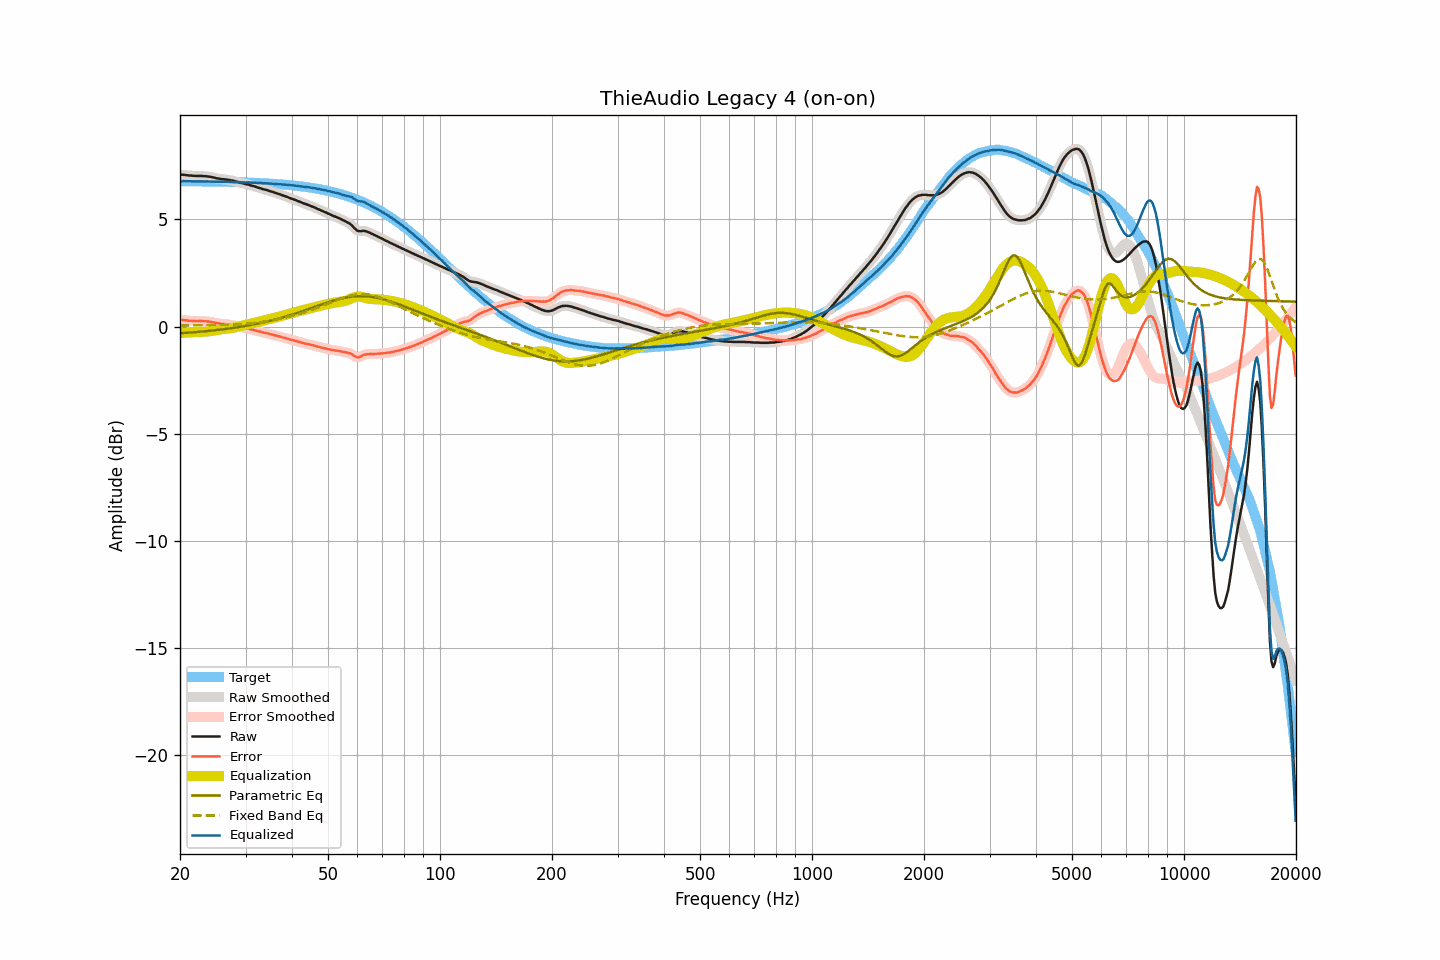

The file beside this chart, header and first rows:
frequency, raw, smoothed, error, error_smoothed, equalization, parametric_eq, fixed_band_eq, equalized_raw, equalized_smoothed, target
20.00, 7.09, 7.09, 0.30, 0.31, -0.31, -0.32, 0.05, 6.78, 6.78, 6.79
20.20, 7.09, 7.09, 0.30, 0.30, -0.30, -0.31, 0.05, 6.79, 6.79, 6.79
20.40, 7.09, 7.09, 0.31, 0.30, -0.30, -0.31, 0.05, 6.79, 6.79, 6.79
20.61, 7.08, 7.08, 0.30, 0.30, -0.29, -0.30, 0.05, 6.79, 6.79, 6.78
20.81, 7.07, 7.07, 0.29, 0.29, -0.28, -0.29, 0.05, 6.79, 6.79, 6.78
21.02, 7.06, 7.06, 0.28, 0.28, -0.28, -0.29, 0.05, 6.78, 6.78, 6.78
21.23, 7.05, 7.05, 0.27, 0.27, -0.27, -0.28, 0.05, 6.78, 6.78, 6.78
21.44, 7.05, 7.05, 0.27, 0.27, -0.27, -0.28, 0.05, 6.78, 6.78, 6.78
21.66, 7.04, 7.04, 0.26, 0.26, -0.26, -0.27, 0.05, 6.78, 6.78, 6.78
21.87, 7.04, 7.04, 0.26, 0.26, -0.26, -0.27, 0.05, 6.78, 6.78, 6.78
22.09, 7.03, 7.03, 0.25, 0.25, -0.26, -0.26, 0.05, 6.77, 6.78, 6.78
22.31, 7.03, 7.03, 0.25, 0.25, -0.26, -0.25, 0.06, 6.78, 6.78, 6.78
22.54, 7.03, 7.03, 0.25, 0.25, -0.25, -0.25, 0.06, 6.78, 6.78, 6.78
22.76, 7.03, 7.03, 0.25, 0.25, -0.25, -0.24, 0.06, 6.78, 6.78, 6.78
22.99, 7.03, 7.03, 0.26, 0.25, -0.25, -0.23, 0.06, 6.78, 6.78, 6.78
23.22, 7.02, 7.02, 0.25, 0.25, -0.25, -0.23, 0.06, 6.77, 6.78, 6.77
23.45, 7.02, 7.02, 0.25, 0.24, -0.24, -0.22, 0.06, 6.78, 6.77, 6.77
23.69, 7.01, 7.01, 0.24, 0.24, -0.24, -0.21, 0.06, 6.77, 6.77, 6.77
23.92, 7.00, 7.00, 0.23, 0.23, -0.23, -0.20, 0.06, 6.77, 6.77, 6.77
24.16, 6.99, 6.99, 0.22, 0.22, -0.22, -0.20, 0.06, 6.77, 6.77, 6.77
24.40, 6.97, 6.97, 0.20, 0.21, -0.20, -0.19, 0.07, 6.77, 6.77, 6.77
24.65, 6.96, 6.96, 0.19, 0.19, -0.19, -0.18, 0.07, 6.77, 6.77, 6.77
24.89, 6.94, 6.94, 0.17, 0.17, -0.18, -0.17, 0.07, 6.76, 6.76, 6.77
25.14, 6.92, 6.93, 0.16, 0.16, -0.16, -0.16, 0.07, 6.76, 6.76, 6.76
25.39, 6.91, 6.91, 0.15, 0.15, -0.15, -0.15, 0.07, 6.76, 6.76, 6.76
25.65, 6.90, 6.90, 0.14, 0.13, -0.14, -0.15, 0.07, 6.76, 6.76, 6.76
25.91, 6.88, 6.89, 0.12, 0.13, -0.13, -0.14, 0.08, 6.75, 6.76, 6.76
26.16, 6.88, 6.88, 0.12, 0.12, -0.12, -0.13, 0.08, 6.76, 6.76, 6.76
26.43, 6.87, 6.87, 0.11, 0.11, -0.11, -0.12, 0.08, 6.76, 6.76, 6.76
26.69, 6.86, 6.86, 0.11, 0.11, -0.10, -0.11, 0.08, 6.76, 6.76, 6.76
26.96, 6.85, 6.85, 0.10, 0.10, -0.09, -0.10, 0.09, 6.76, 6.76, 6.75
27.23, 6.84, 6.84, 0.09, 0.09, -0.08, -0.09, 0.09, 6.76, 6.75, 6.75
27.50, 6.82, 6.82, 0.07, 0.07, -0.07, -0.08, 0.09, 6.75, 6.75, 6.75
27.77, 6.81, 6.81, 0.06, 0.06, -0.06, -0.07, 0.10, 6.75, 6.75, 6.75
28.05, 6.79, 6.79, 0.04, 0.04, -0.04, -0.05, 0.10, 6.75, 6.75, 6.75
28.33, 6.77, 6.77, 0.03, 0.03, -0.03, -0.04, 0.10, 6.74, 6.75, 6.74
28.62, 6.75, 6.75, 0.01, 0.01, -0.01, -0.03, 0.11, 6.74, 6.74, 6.74
28.90, 6.73, 6.73, -0.01, -0.01, 0.01, -0.02, 0.11, 6.74, 6.74, 6.74
29.19, 6.71, 6.71, -0.03, -0.03, 0.02, -0.01, 0.12, 6.74, 6.74, 6.74
29.48, 6.69, 6.69, -0.04, -0.05, 0.04, 0.01, 0.12, 6.73, 6.73, 6.73
29.78, 6.67, 6.67, -0.06, -0.06, 0.06, 0.02, 0.13, 6.73, 6.73, 6.73
30.08, 6.65, 6.66, -0.08, -0.07, 0.08, 0.03, 0.13, 6.73, 6.73, 6.73
30.38, 6.64, 6.64, -0.09, -0.09, 0.09, 0.04, 0.14, 6.73, 6.73, 6.73
30.68, 6.62, 6.62, -0.10, -0.11, 0.11, 0.06, 0.15, 6.73, 6.73, 6.72
30.99, 6.59, 6.60, -0.13, -0.13, 0.13, 0.07, 0.15, 6.72, 6.72, 6.72
31.30, 6.57, 6.57, -0.15, -0.15, 0.15, 0.09, 0.16, 6.72, 6.72, 6.72
31.61, 6.55, 6.55, -0.16, -0.17, 0.16, 0.10, 0.17, 6.72, 6.71, 6.72
31.93, 6.53, 6.53, -0.18, -0.18, 0.18, 0.12, 0.18, 6.72, 6.71, 6.71
32.24, 6.50, 6.50, -0.21, -0.20, 0.20, 0.13, 0.19, 6.71, 6.71, 6.71
32.57, 6.48, 6.48, -0.22, -0.22, 0.22, 0.15, 0.20, 6.71, 6.70, 6.71
32.89, 6.46, 6.46, -0.24, -0.25, 0.24, 0.16, 0.20, 6.70, 6.70, 6.70
33.22, 6.43, 6.43, -0.27, -0.26, 0.26, 0.18, 0.22, 6.69, 6.70, 6.70
33.55, 6.41, 6.41, -0.28, -0.28, 0.28, 0.20, 0.23, 6.69, 6.69, 6.69
33.89, 6.39, 6.39, -0.30, -0.30, 0.30, 0.21, 0.24, 6.69, 6.69, 6.69
34.23, 6.37, 6.37, -0.31, -0.32, 0.32, 0.23, 0.25, 6.69, 6.69, 6.69
34.57, 6.35, 6.35, -0.33, -0.33, 0.33, 0.25, 0.26, 6.69, 6.68, 6.68
34.92, 6.32, 6.33, -0.36, -0.35, 0.35, 0.27, 0.27, 6.67, 6.68, 6.68
35.27, 6.30, 6.30, -0.37, -0.37, 0.37, 0.29, 0.29, 6.67, 6.67, 6.67
35.62, 6.28, 6.28, -0.39, -0.39, 0.39, 0.31, 0.30, 6.67, 6.67, 6.67
35.97, 6.25, 6.25, -0.41, -0.41, 0.41, 0.32, 0.31, 6.66, 6.66, 6.66
... 635 more rows
